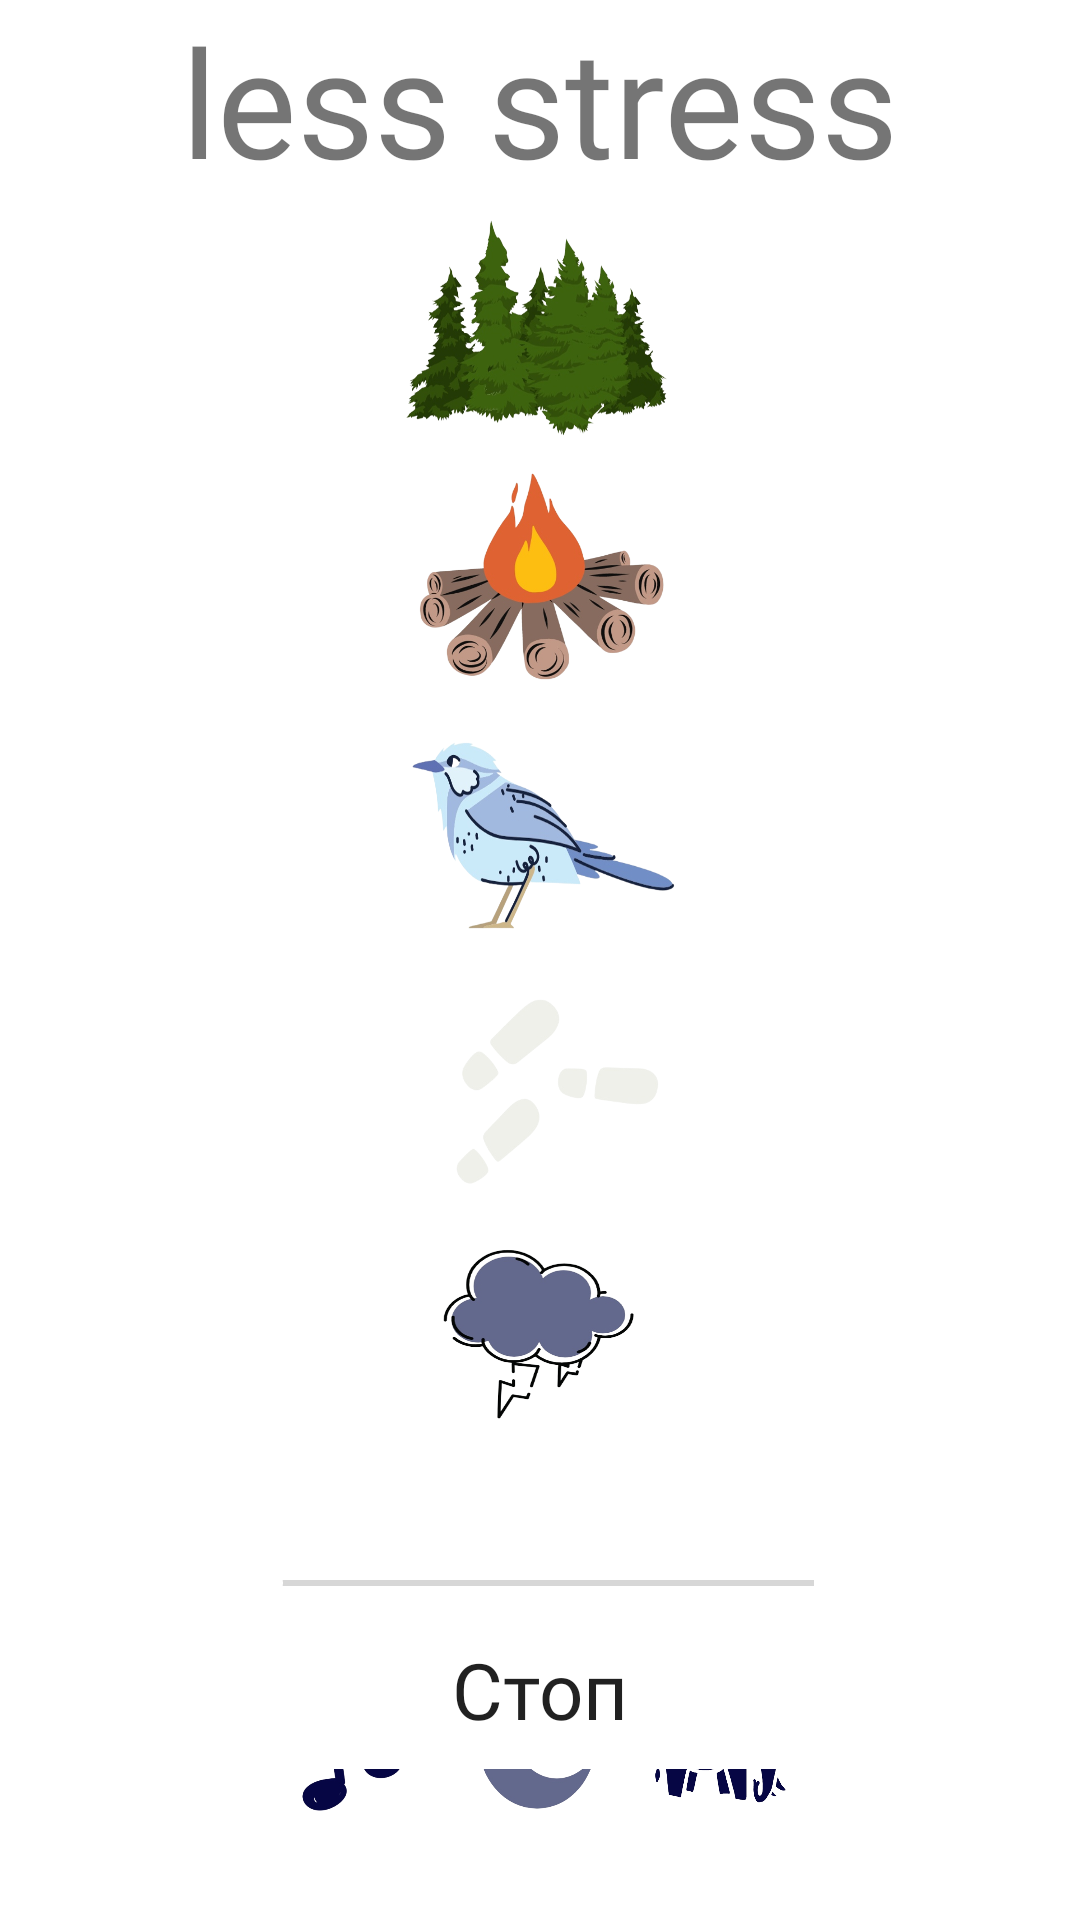

The Android layout XML behind this screen, and the referenced resources:
<!-- AndroidManifest.xml: application theme Theme.LessStress -->
<!-- res/layout/activity_music.xml -->
<?xml version="1.0" encoding="utf-8"?>
<LinearLayout xmlns:android="http://schemas.android.com/apk/res/android"
    xmlns:app="http://schemas.android.com/apk/res-auto"
    xmlns:tools="http://schemas.android.com/tools"
    android:layout_width="match_parent"
    android:layout_height="match_parent"
    android:background="@drawable/background"
    android:orientation="vertical"
    tools:context=".activities.Music">

    <TextView
        android:layout_width="wrap_content"
        android:layout_height="wrap_content"
        android:layout_gravity="center_horizontal"
        android:fontFamily="@font/dancing_script_regular"
        android:gravity="center"
        android:text="less stress"
        android:textSize="50sp" />

    <ImageButton
        android:id="@+id/buttonNature"
        android:layout_width="99dp"
        android:layout_height="84dp"
        android:layout_gravity="center_horizontal"
        android:background="@drawable/forest" />

    <ImageButton
        android:id="@+id/buttonBonfire"
        android:layout_width="99dp"
        android:layout_height="84dp"
        android:layout_gravity="center_horizontal"
        android:background="@drawable/bonfire" />

    <ImageButton
        android:id="@+id/buttonBirds"
        android:layout_width="99dp"
        android:layout_height="84dp"
        android:layout_gravity="center_horizontal"
        android:background="@drawable/bird"/>
    <ImageButton
        android:id="@+id/buttonSnowSteps"
        android:layout_width="99dp"
        android:layout_height="84dp"
        android:layout_gravity="center_horizontal"
        android:background="@drawable/steps"/>

    <ImageButton
        android:id="@+id/buttonThunder"
        android:layout_width="99dp"
        android:layout_height="84dp"
        android:layout_gravity="center_horizontal"
        android:background="@drawable/thunder"
        tools:ignore="SpeakableTextPresentCheck" />

    <SeekBar
        android:id="@+id/volumeControl"
        android:layout_width="215dp"
        android:layout_height="wrap_content"
        android:layout_gravity="center_horizontal"
        android:layout_marginTop="32dp"
        android:backgroundTint="@color/purple_200"
        android:progressTint="@color/blue1"
        android:thumbTint="@color/white"
        app:layout_constraintLeft_toLeftOf="parent"
        app:layout_constraintRight_toRightOf="parent" />

    <Button
        android:id="@+id/stopButton"
        android:layout_width="wrap_content"
        android:layout_height="53dp"
        android:layout_gravity="center_horizontal"
        android:background="?android:attr/selectableItemBackground"
        android:letterSpacing="-0.0005"
        android:text="Стоп"
        android:textAllCaps="false"
        android:textSize="26sp"
        app:fontFamily="@font/pt_sans_bold" />

    <LinearLayout
        android:layout_width="match_parent"
        android:layout_height="match_parent"
        android:paddingBottom="30dp"
        android:gravity="center|bottom">

        <ImageButton
            android:id="@+id/musicButton"
            android:layout_width="60sp"
            android:layout_height="60sp"
            android:background="@drawable/music_icon"
            android:textAllCaps="false" />

        <ImageButton
            android:id="@+id/moonButton"
            android:layout_width="60sp"
            android:layout_height="60sp"
            android:background="@drawable/moon_icon"
            android:textAllCaps="false" />

        <ImageButton
            android:id="@+id/elephantButton"
            android:layout_width="60sp"
            android:layout_height="60sp"
            android:background="@drawable/elephant_icon"
            android:textAllCaps="false" />

    </LinearLayout>

</LinearLayout>
<!-- resources referenced by this layout -->
<resources>
  <color name="blue1">#63698d</color>
  <color name="purple_200">#FFBB86FC</color>
  <color name="white">#FFFFFFFF</color>
  <!-- drawable bird: png bitmap (drawable, 104645 bytes) -->
  <!-- drawable bonfire: png bitmap (drawable, 143683 bytes) -->
  <!-- drawable elephant_icon: png bitmap (drawable, 59539 bytes) -->
  <!-- drawable forest: png bitmap (drawable, 187264 bytes) -->
  <!-- drawable moon_icon: png bitmap (drawable, 43150 bytes) -->
  <!-- drawable music_icon: png bitmap (drawable, 46600 bytes) -->
  <!-- drawable steps: png bitmap (drawable, 23933 bytes) -->
  <!-- drawable thunder: png bitmap (drawable-v24, 59540 bytes) -->
  <style name="Theme.LessStress" parent="Theme.MaterialComponents.DayNight.NoActionBar">
          
          <item name="colorPrimary">@color/purple_500</item>
          <item name="colorPrimaryVariant">@color/purple_700</item>
          <item name="colorOnPrimary">@color/white</item>
          
          <item name="colorSecondary">@color/teal_200</item>
          <item name="colorSecondaryVariant">@color/teal_700</item>
          <item name="colorOnSecondary">@color/black</item>
          
          <item name="android:statusBarColor" tools:targetApi="l">?attr/colorPrimaryVariant</item>
          
      </style>
  <color name="purple_500">#FF6200EE</color>
  <color name="purple_700">#FF3700B3</color>
  <color name="teal_200">#FF03DAC5</color>
  <color name="teal_700">#FF018786</color>
  <color name="black">#FF000000</color>
</resources>
